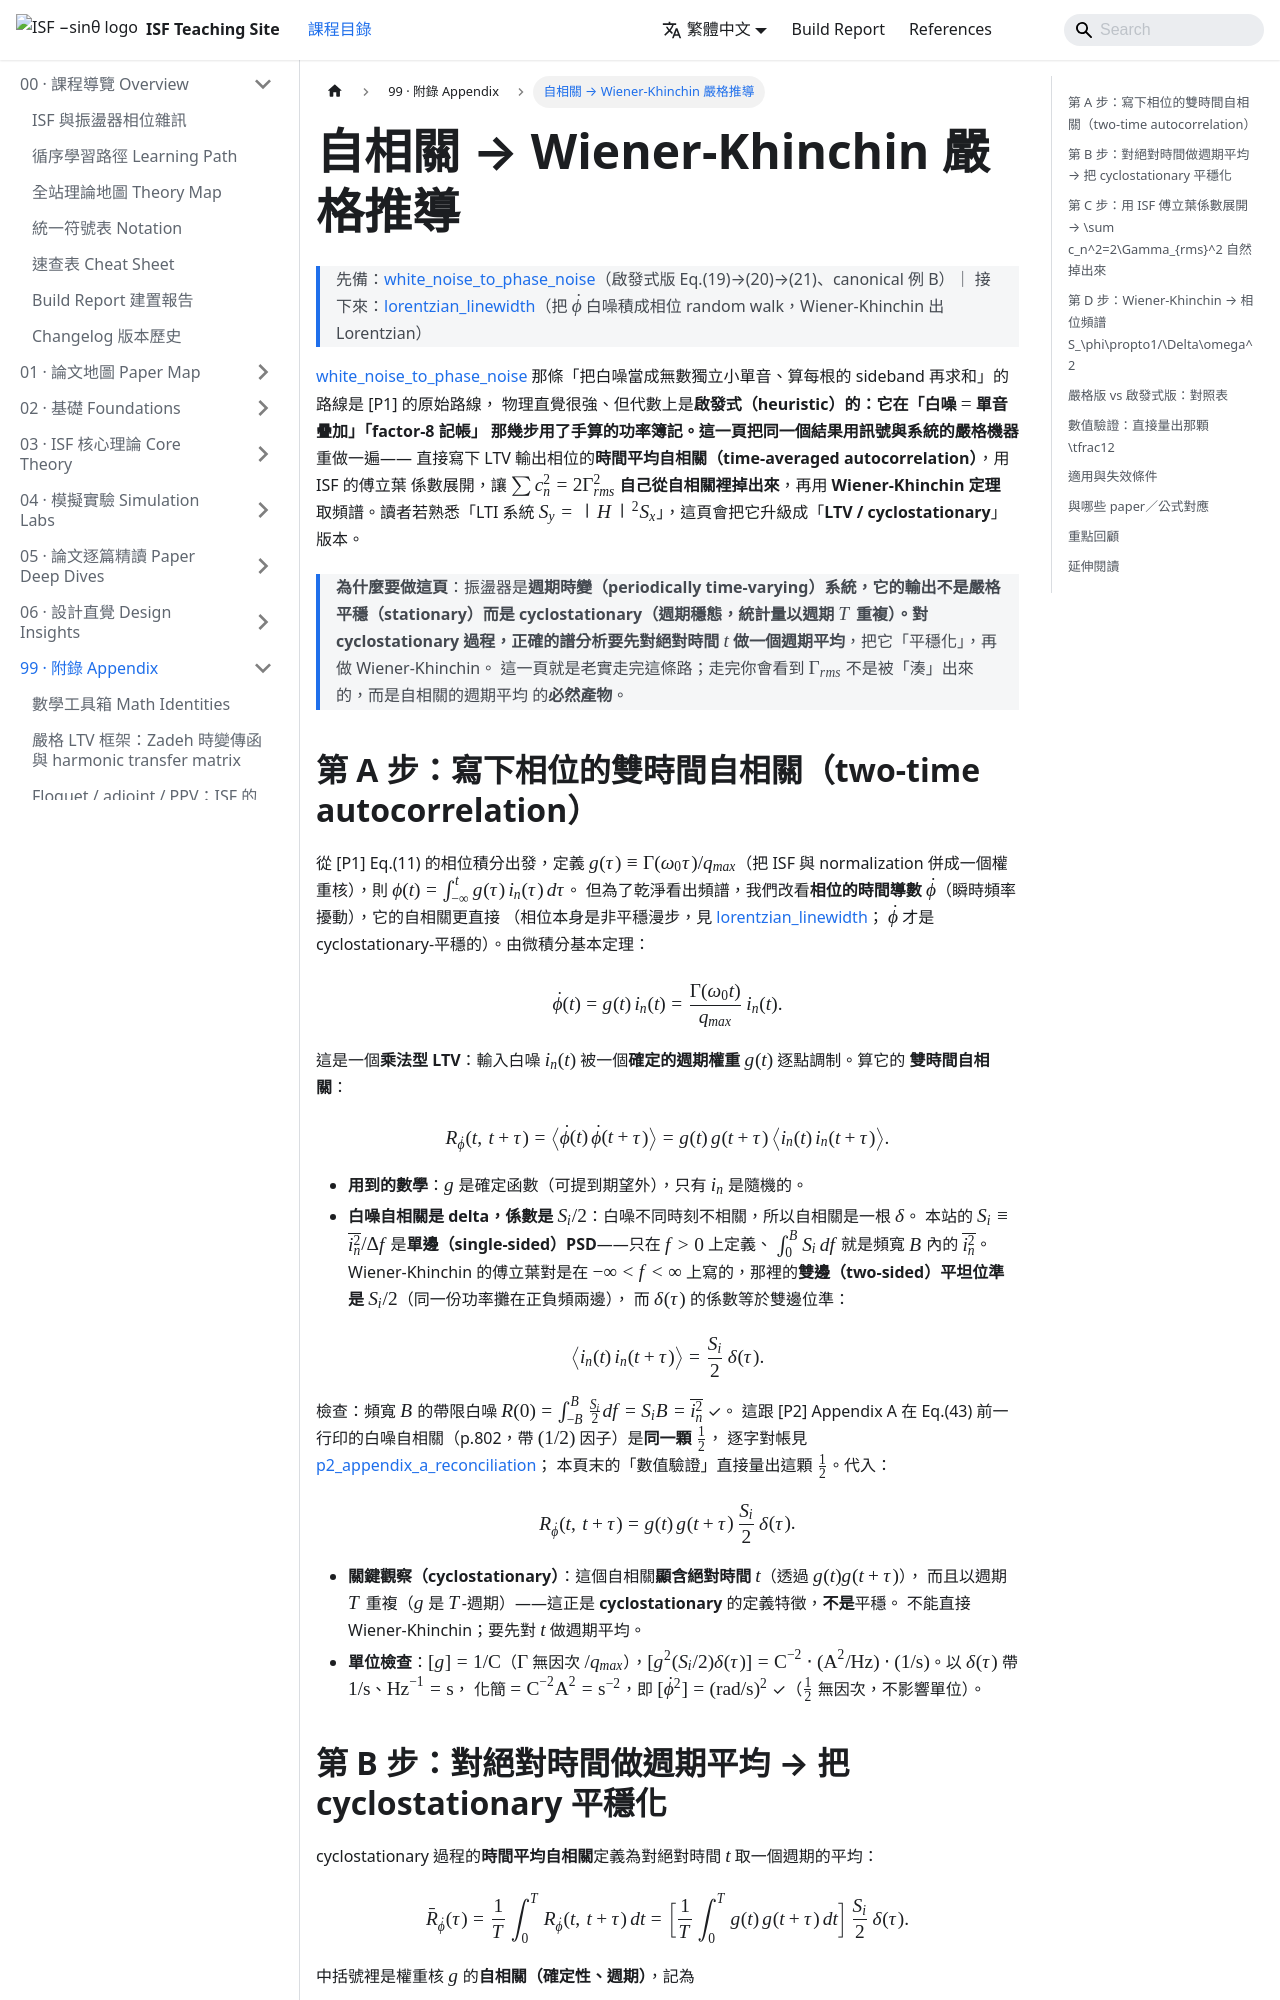

repository: gmcycle7/isf-teaching-site · page: 99_appendix/derivation_autocorrelation_wiener_khinchin/index.html · generator: docusaurus

---
title: 自相關 → Wiener-Khinchin 嚴格推導
description: 用 LTV 相位導數的雙時間自相關、對絕對時間的週期平均、Wiener-Khinchin 三步，把 white_noise_to_phase_noise 的啟發式 Eq.(19)→(20)→(21) 推導路線嚴格重做一遍，讓 Σcₙ²=2Γrms² 從自相關的週期平均裡自然掉出來，並與啟發式版逐項對照。
---

# 自相關 → Wiener-Khinchin 嚴格推導

> 先備：[white_noise_to_phase_noise](/03_isf_core_theory/white_noise_to_phase_noise)（啟發式版 Eq.(19)→(20)→(21)、canonical 例 B）｜ 接下來：[lorentzian_linewidth](/03_isf_core_theory/lorentzian_linewidth)（把 $\dot\phi$ 白噪積成相位 random walk，Wiener-Khinchin 出 Lorentzian）

[white_noise_to_phase_noise](/03_isf_core_theory/white_noise_to_phase_noise) 那條「把白噪當成無數獨立小單音、算每根的 sideband 再求和」的路線是 [P1] 的原始路線，
物理直覺很強、但代數上是**啟發式（heuristic）**的：它在「白噪 $=$ 單音疊加」「factor-8 記帳」
那幾步用了手算的功率簿記。這一頁把同一個結果用**訊號與系統的嚴格機器**重做一遍——
直接寫下 LTV 輸出相位的**時間平均自相關（time-averaged autocorrelation）**，用 ISF 的傅立葉
係數展開，讓 $\sum c_n^2=2\Gamma_{rms}^2$ **自己從自相關裡掉出來**，再用 **Wiener-Khinchin 定理**
取頻譜。讀者若熟悉「LTI 系統 $S_y=|H|^2S_x$」，這頁會把它升級成「**LTV / cyclostationary**」版本。

> **為什麼要做這頁**：振盪器是**週期時變（periodically time-varying）**系統，它的輸出不是嚴格
> 平穩（stationary）而是 **cyclostationary（週期穩態，統計量以週期 $T$ 重複）**。對 cyclostationary
> 過程，正確的譜分析要先對**絕對時間 $t$ 做一個週期平均**，把它「平穩化」，再做 Wiener-Khinchin。
> 這一頁就是老實走完這條路；走完你會看到 $\Gamma_{rms}$ 不是被「湊」出來的，而是自相關的週期平均
> 的**必然產物**。

## 第 A 步：寫下相位的雙時間自相關（two-time autocorrelation）

從 [P1] Eq.(11) 的相位積分出發，定義 $g(\tau)\equiv\Gamma(\omega_0\tau)/q_{max}$（把 ISF 與
normalization 併成一個權重核），則 $\phi(t)=\int_{-\infty}^{t}g(\tau)\,i_n(\tau)\,d\tau$。
但為了乾淨看出頻譜，我們改看**相位的時間導數** $\dot\phi$（瞬時頻率擾動），它的自相關更直接
（相位本身是非平穩漫步，見 [lorentzian_linewidth](/03_isf_core_theory/lorentzian_linewidth)；
$\dot\phi$ 才是 cyclostationary-平穩的）。由微積分基本定理：

$$
\dot\phi(t)=g(t)\,i_n(t)=\frac{\Gamma(\omega_0 t)}{q_{max}}\,i_n(t).
$$

這是一個**乘法型 LTV**：輸入白噪 $i_n(t)$ 被一個**確定的週期權重** $g(t)$ 逐點調制。算它的
**雙時間自相關**：

$$
R_{\dot\phi}(t,\,t+\tau)=\big\langle\dot\phi(t)\,\dot\phi(t+\tau)\big\rangle=g(t)\,g(t+\tau)\,\big\langle i_n(t)\,i_n(t+\tau)\big\rangle.
$$

- **用到的數學**：$g$ 是確定函數（可提到期望外），只有 $i_n$ 是隨機的。
- **白噪自相關是 delta，係數是 $S_i/2$**：白噪不同時刻不相關，所以自相關是一根 $\delta$。
  本站的 $S_i\equiv\overline{i_n^2}/\Delta f$ 是**單邊（single-sided）PSD**——只在 $f\gt0$ 上定義、
  $\int_0^{B}S_i\,df$ 就是頻寬 $B$ 內的 $\overline{i_n^2}$。Wiener-Khinchin 的傅立葉對是在
  $-\infty\lt f\lt\infty$ 上寫的，那裡的**雙邊（two-sided）平坦位準是 $S_i/2$**（同一份功率攤在正負頻兩邊），
  而 $\delta(\tau)$ 的係數等於雙邊位準：

$$
\big\langle i_n(t)\,i_n(t+\tau)\big\rangle=\frac{S_i}{2}\,\delta(\tau).
$$

檢查：頻寬 $B$ 的帶限白噪 $R(0)=\int_{-B}^{B}\tfrac{S_i}{2}df=S_iB=\overline{i_n^2}$ ✓。
這跟 [P2] Appendix A 在 Eq.(43) 前一行印的白噪自相關（p.802，帶 $(1/2)$ 因子）是**同一顆 $\tfrac12$**，
逐字對帳見 [p2_appendix_a_reconciliation](/99_appendix/p2_appendix_a_reconciliation)；
本頁末的「數值驗證」直接量出這顆 $\tfrac12$。代入：

$$
R_{\dot\phi}(t,\,t+\tau)=g(t)\,g(t+\tau)\,\frac{S_i}{2}\,\delta(\tau).
$$

- **關鍵觀察（cyclostationary）**：這個自相關**顯含絕對時間 $t$**（透過 $g(t)g(t+\tau)$），
  而且以週期 $T$ 重複（$g$ 是 $T$-週期）——這正是 **cyclostationary** 的定義特徵，**不是**平穩。
  不能直接 Wiener-Khinchin；要先對 $t$ 做週期平均。
- **單位檢查**：$[g]=1/\text{C}$（$\Gamma$ 無因次 $/q_{max}$），$[g^2 (S_i/2)\delta(\tau)]=
  \text{C}^{-2}\cdot(\text{A}^2/\text{Hz})\cdot(1/\text{s})$。以 $\delta(\tau)$ 帶 $1/\text{s}$、$\text{Hz}^{-1}=\text{s}$，
  化簡 $=\text{C}^{-2}\text{A}^2=\text{s}^{-2}$，即 $[\dot\phi^2]=(\text{rad/s})^2$ ✓（$\tfrac12$ 無因次，不影響單位）。
